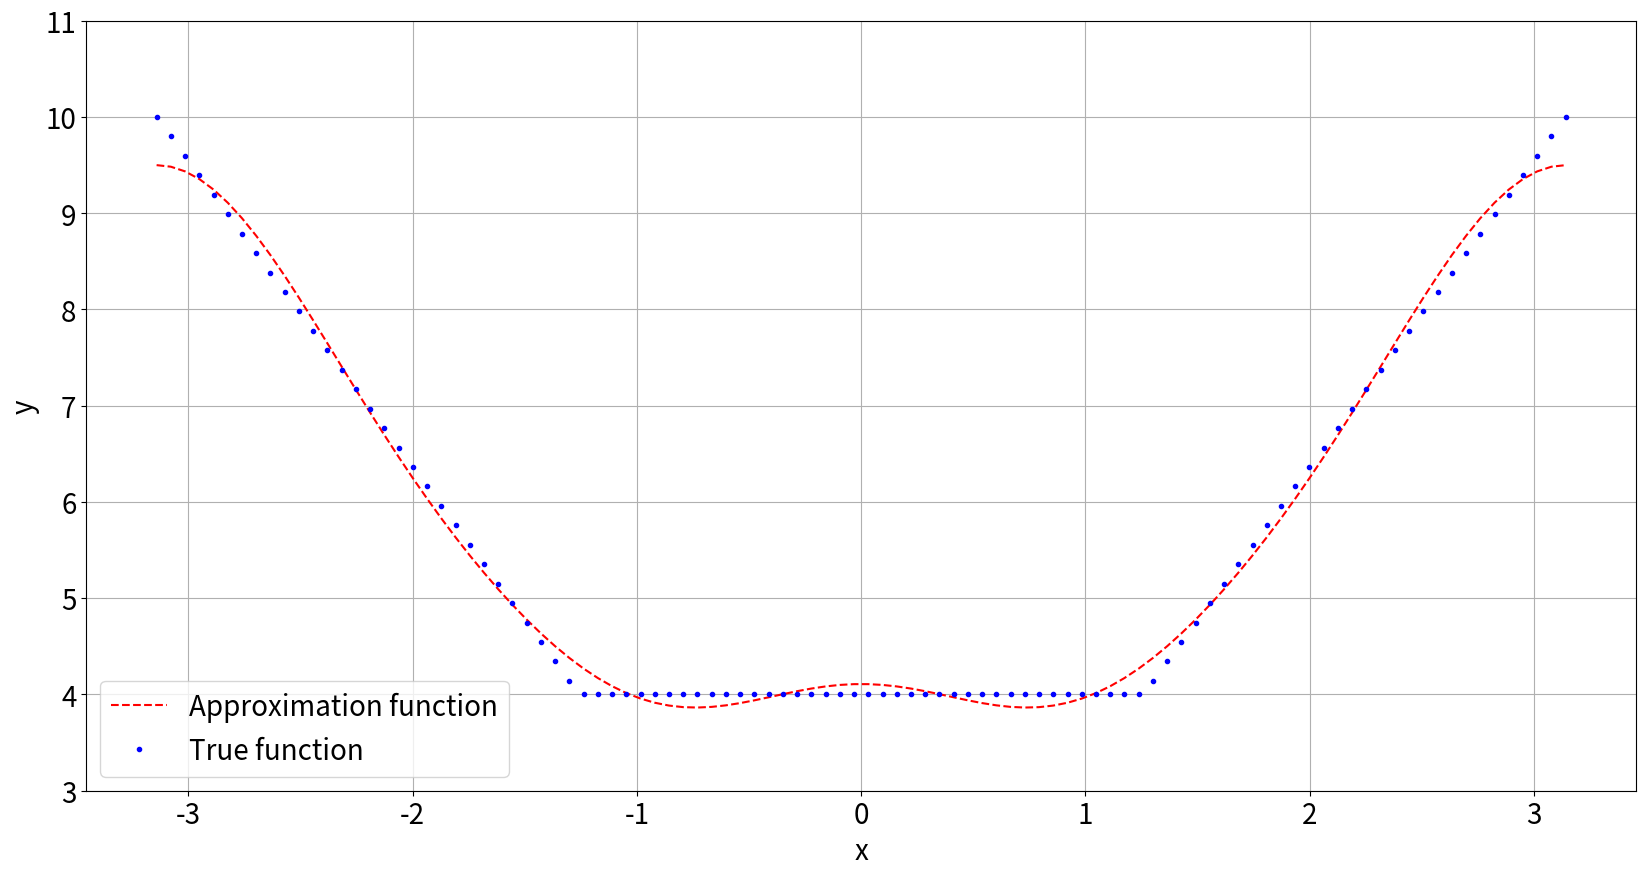

Write the Python code that produced this figure. (Note: this script raises an exception after producing the figure.)
#!/usr/bin/env python -W ignore
import numpy as np
from scipy import integrate
import matplotlib
import matplotlib.pyplot as plt
from math import pi
from typing import Callable, List


def scalar_product_int(f1: Callable[[float], float], f2: Callable[[float], float], 
    a: float, b: float, rho: Callable[[float], float]=lambda x: 1) -> float:
    """
    :param f1: first function
    :param f2: second function
    :param a: left endpoint of the integration interval
    :param b: right endpoint of the integration interval
    :return: scalar product of f1 and f2 in L2 on [a, b]
    """
    return integrate.quad(lambda x: f1(x) * f2(x) * rho(x), a, b)[0]


def root_mean_square_approximation(n: int, a0: float, b0: float, 
    f: Callable[[float], float], phi: Callable[[int, float], float], 
    plot: bool, rho: Callable[[float], float]=lambda x: 1) -> Callable[[float], float]:
    """
    :param n: "degree" of approximation polynomial
    :param a0: left endpoint of approximation interval
    :param b0: right endpoint of approvimation interval
    :param f: function to approximate
    :param phi: system of functions which are used in approximation
    :param plot: whether to plot the true and approximation functions
    :return: approximation function
    """
    b = np.array([
        scalar_product_int(f, lambda x: phi(i, x), a0, b0, rho)
        for i in range(n)
    ])

    a = np.array([
        [
            scalar_product_int(
                lambda x: phi(i, x),
                lambda x: phi(j, x),
                a0, b0, rho
            )
            for j in range(n)
        ]
        for i in range(n)
    ])

    c = np.linalg.solve(a, b)

    def f_sol(x):
        return np.dot(c, np.array([phi(k, x) for k in range(n)]))

    if plot:
        x = np.linspace(a0, b0, 100)
        plt.figure(figsize=(20, 10))
        plt.plot(x, f_sol(x), 'r--', label='Approximation function')
        plt.plot(x, f(x), 'b.', label='True function')
        plt.xlabel('x')
        plt.ylabel('y')
        plt.ylim((3,11))
        plt.legend()
        plt.grid(True)

    return f_sol


def root_mean_square_approximation_polinomial(n: int, a0: float, b0: float, 
    f: Callable[[float], float], plot: bool) -> Callable[[float], float]:
    """
    :param n: "degree" of approximation polynomial
    :param a0: left endpoint of approximation interval
    :param b0: right endpoint of approvimation interval
    :param f: function to approximate
    :param plot: whether to plot the true and approximation functions
    :return: approximation function
    """
    def phi(i: int, x: float) -> float:
        return x**i

    if plot:
        plt.title("Polynomial approximation")

    f_sol = root_mean_square_approximation(n + 1, a0, b0, f, phi, plot)

    if plot:
        plt.savefig('../tex/polynomial.png', bbox_inches='tight')

    print(f'Polynomial approximation error = '
        f'{integrate.quad(lambda x: (f_sol(x) - f(x))**2, a0, b0)[0]}')

    return f_sol


def rescale_function(old_a: float, old_b: float, f: Callable[[float], float], 
    new_a: float, new_b: float) -> Callable[[float], float]:
    """
    :param old_a: old leftpoint of rescaling interval
    :param old_b: right leftpoint of rescaling interval
    :param f: function to rescale
    :param new_a: old leftpoint of rescaled interval
    :param new_b: right leftpoint of rescaled interval
    :return: rescaled function
    """
    return lambda x: f((old_b - old_a) / (new_b - new_a) * (x - new_a) + old_a)


def root_mean_square_approximation_trigonometric(n: int, a0: float, b0: float, 
    f: Callable[[float], float], plot: bool) -> Callable[[float], float]:
    """
    :param n: "degree" of approximation polynomial
    :param a0: left endpoint of approximation interval
    :param b0: right endpoint of approvimation interval
    :param f: function to approximate
    :param plot: whether to plot the true and approximation functions
    :return: approximation function
    """
    old_a, old_b = a0, b0
    a0, b0, f = -pi, pi, rescale_function(a0, b0, f, -pi, pi)

    def phi(i: int, x: float) -> float:
        return (np.sin if (i & 1) else np.cos)(((i + 1) >> 1) * x)

    if plot:
        plt.title("Trigonometric approximation")

    f_sol = root_mean_square_approximation((n << 1) + 1, a0, b0, f, phi, plot)

    if plot:
        plt.savefig('../tex/trigonometric.png', bbox_inches='tight')
    
    print(f'Trigonometric approximation error on [-pi, pi] = '
        f'{integrate.quad(lambda x: (f_sol(x) - f(x))**2, a0, b0)[0]}')

    f = rescale_function(-pi, pi, f, old_a, old_b)
    f_sol = rescale_function(-pi, pi, f_sol, old_a, old_b)

    print(f'Trigonometric approximation error on [{old_a}, {old_b}] = '
        f'{integrate.quad(lambda x: (f_sol(x) - f(x))**2, old_a, old_b)[0]}')

    return f_sol


def root_mean_square_approximation_exponent(n: int, a0: float, b0: float, 
    f: Callable[[float], float], plot: bool) -> Callable[[float], float]:
    """
    :param n: "degree" of approximation polynomial
    :param a0: left endpoint of approximation interval
    :param b0: right endpoint of approvimation interval
    :param f: function to approximate
    :param plot: whether to plot the true and approximation functions
    :return: approximation function
    """
    def phi(i: int, x: float) -> float:
        return np.exp((((i if (i & 1) else -i) + 1) >> 1) * x)

    if plot:
        plt.title("Exponential approximation")

    f_sol = root_mean_square_approximation((n << 1) + 1, a0, b0, f, phi, plot)

    if plot:
        plt.savefig('../tex/exponent.png', bbox_inches='tight')

    print(f'Exponential approximation error = '
        f'{integrate.quad(lambda x: (f_sol(x) - f(x))**2, a0, b0)[0]}')

    return f_sol


def root_mean_square_approximation_chebyshev(n: int, a0: float, b0: float, 
    f: Callable[[float], float], plot: bool) -> Callable[[float], float]:
    """
    :param n: "degree" of approximation polynomial
    :param a0: left endpoint of approximation interval
    :param b0: right endpoint of approvimation interval
    :param f: function to approximate
    :param plot: whether to plot the true and approximation functions
    :return: approximation function
    """
    a0, b0, f = -1, 1, rescale_function(a0, b0, f, -1, 1)

    def phi(i: int, x: float) -> float:
        return np.cos(i * np.arccos(x))

    if plot:
        plt.title("Chebyshev approximation")

    f_sol = root_mean_square_approximation(n + 1, a0, b0, f, phi, plot,
        lambda x: 1 / np.sqrt(1 - x**2))

    if plot:
        plt.savefig('../tex/chebyshev.png', bbox_inches='tight')

    print(f'Chebyshev approximation error = '
        f'{integrate.quad(lambda x: (f_sol(x) - f(x))**2, a0, b0)[0]}')

    return f_sol


def scalar_product_discrete(f1: Callable[[float], float], f2: Callable[[float], float], 
    x: List[float]) -> float:
    """
    :param f1: first function
    :param f2: second function
    :param x: list of nodes
    :return: scalar product of f1 and f2 over x
    """
    return np.dot(list(map(f1, x)), list(map(f2, x))) / len(x)


def root_mean_square_approximation_polinomial_discrete(m: int, a0: float, 
    b0: float) -> Callable[[float], float]:
    x = np.linspace(a0, b0, m + 1)
    
    cost = [np.inf for _ in range(15)]
    for n in range(1, 15):
        b = np.array([
            scalar_product_discrete(f, lambda x: x**i, x)
        for i in range(n + 1)])

        a = np.array([[
            scalar_product_discrete( 
                lambda x: x**j, 
                lambda x: x**i,
                x) for j in range(n + 1)
        ] for i in range(n + 1)])

        c = np.linalg.solve(a, b)

        def f_sol(x):
            s = 0
            x_pow = 1
            for k in range(n + 1):
                s += c[k] * x_pow
                x_pow *= x
            return s

        def diff(x): 
            return f(x) - f_sol(x)

        cost[n] = scalar_product_discrete(diff, diff, x) / (m - n)

        print(f'n = {n}, cost = {cost[n]}')

    # true value of n
    n = 8  # cost.index(min(cost))

    b = np.array([
        scalar_product_discrete(f, lambda x: x**i, x)
    for i in range(n + 1)])

    a = np.array([[
        scalar_product_discrete(
            lambda x: x**j, 
            lambda x: x**i, 
            x) for j in range(n + 1)
    ] for i in range(n + 1)])

    c = np.linalg.solve(a, b)

    def f_sol(x):
        s = 0
        x_pow = 1
        for k in range(n + 1):
            s += c[k] * x_pow
            x_pow *= x
        return s

    def diff(x):
        return f(x) - f_sol(x)

    x = np.linspace(a0, b0, 100)
    plt.figure(figsize=(20, 10))
    plt.plot(x, f_sol(x), 'r--', label='Approximation function')
    plt.plot(x, f(x), 'b.', label='True function')
    plt.xlabel('x')
    plt.ylabel('y')
    plt.title("Polynomial discrete interpolation")
    plt.ylim((3,11))
    plt.legend()
    plt.grid(True)
    plt.savefig('../tex/discrete.png', bbox_inches='tight')

    return f_sol


def spline_interpolation(n: int, a0: float, b0: float, 
    f: Callable[[float], float]) -> None:
    x = np.linspace(a0, b0, n + 1)
    h = x[1:] - x[:-1]

    rho = 3e+2
    R = rho * np.eye(n + 1)

    H = np.zeros((n + 1, n + 1))

    for i in range(1, n):
        H[i][i - 1] = 1 / h[i - 1]
        H[i][i] = - (1 / h[i - 1] + 1 / h[i])
        H[i][i + 1] = 1 / h[i]

    a = np.zeros((n + 1, n + 1))
    b = np.zeros(n + 1)    

    for i in range(n + 1):
        if i == 0 or i == n:
            a[i, i] = 1
        else:
            a[i, i - 1] = h[i - 1] / 6
            a[i, i] = (h[i - 1] + h[i]) / 3
            a[i, i + 1] = h[i] / 6
            b[i] = (f(x[i + 1]) - f(x[i])) / h[i] - (f(x[i]) - f(x[i - 1])) / h[i - 1]

    m = np.linalg.solve(a + np.dot(H, np.dot(np.linalg.inv(R), H.T)), b)

    f_u = f(x) - np.dot(np.linalg.inv(R), np.dot(H.T, m).T)

    def f_sol(x0: float) -> float:
        for i in range(n):
            if x[i + 1] >= x0 >= x[i]:
                return m[i] * ((x[i + 1] - x0)**3) / (6 * h[i]) + \
                    m[i + 1] * ((x0 - x[i])**3) / (6 * h[i]) + \
                    (f_u[i] - m[i] * h[i]**2 / 6) * (x[i + 1] - x0) / h[i] + \
                    (f_u[i + 1] - m[i + 1] * h[i]**2 / 6) * (x0 - x[i]) / h[i]

    x1 = np.linspace(a0, b0, 100 + 1)
    y = [f_sol(xi) for xi in x1]
    plt.figure(figsize=(20, 10))
    plt.plot(x1, y, 'r--', label='Approximation function')
    plt.plot(x1, f(x1), 'b.', label='True function')
    plt.xlabel('x')
    plt.ylabel('y')
    plt.title(f"Spline interpolation, $\\rho_i = {rho}$")
    plt.ylim((3,11))
    plt.legend()
    plt.grid(True)
    plt.savefig(f'../tex/spline_{rho}.png', bbox_inches='tight')

    print(f'Spline approximation error = '
        f'{integrate.quad(lambda x: (f_sol(x) - f(x))**2, a0, b0)[0]}')



n, m, a0, b0 = 4, 20, -10, 10


def f(x: float) -> float:
    return (abs(x + 4) + abs(x - 4)) / 2


matplotlib.rcParams.update({'font.size': 20})

# root_mean_square_approximation_polinomial(n, a0, b0, f, True)

# root_mean_square_approximation_exponent(n, a0, b0, f, True)

root_mean_square_approximation_trigonometric(n, a0, b0, f, True)

# root_mean_square_approximation_chebyshev(n, a0, b0, f, True)

# root_mean_square_approximation_polinomial_discrete(m, a0, b0)

# spline_interpolation(m, a0, b0, f)
